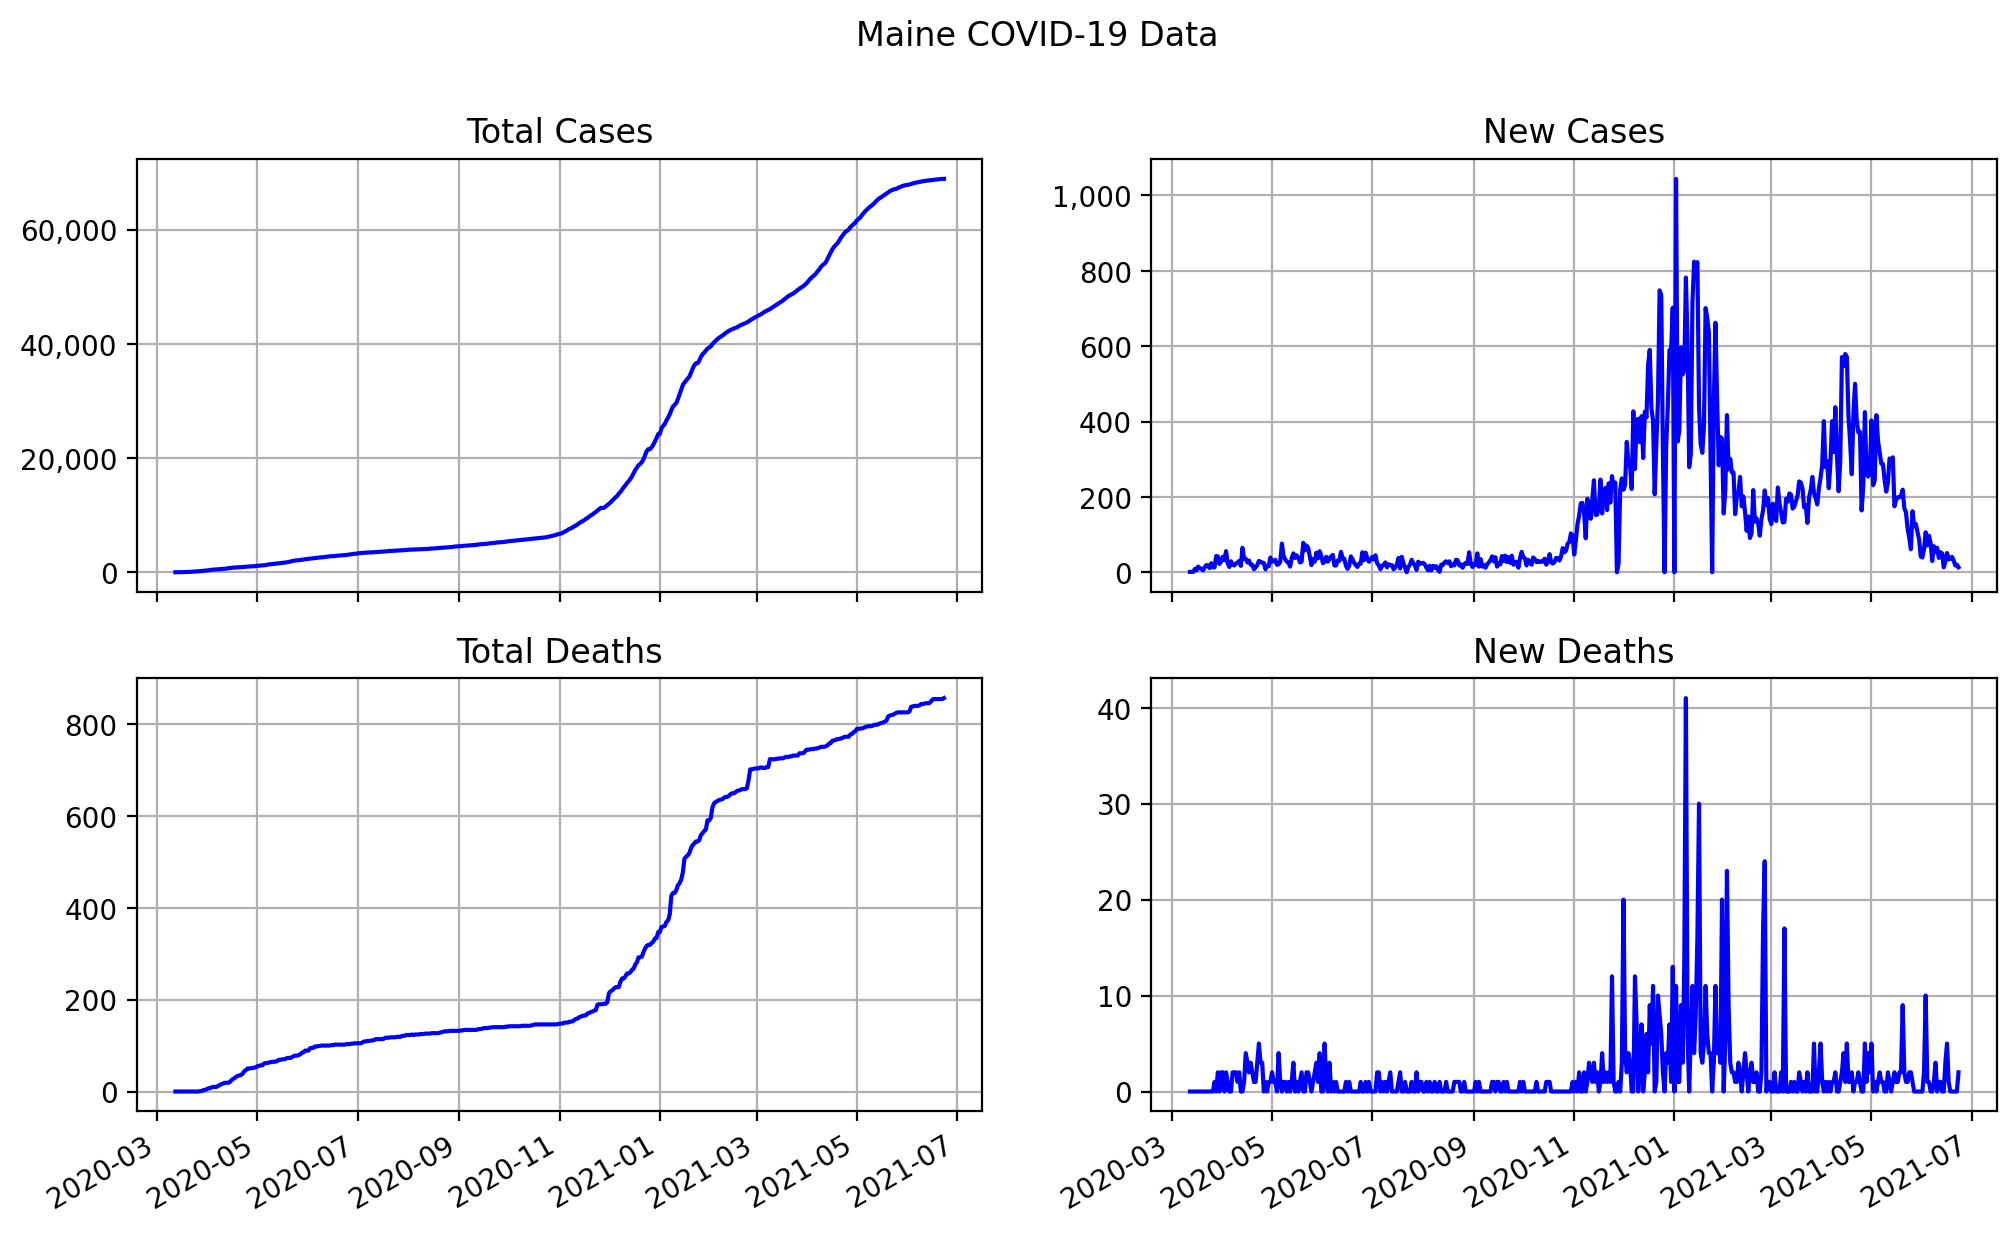

The file beside this chart, header and first rows:
date, state, total cases, total deaths, new cases, new deaths
2020-03-12, Maine, 1, 0, 1, 0
2020-03-13, Maine, 2, 0, 1, 0
2020-03-14, Maine, 3, 0, 1, 0
2020-03-15, Maine, 12, 0, 9, 0
2020-03-16, Maine, 17, 0, 5, 0
2020-03-17, Maine, 32, 0, 15, 0
2020-03-18, Maine, 43, 0, 11, 0
2020-03-19, Maine, 52, 0, 9, 0
2020-03-20, Maine, 57, 0, 5, 0
2020-03-21, Maine, 70, 0, 13, 0
2020-03-22, Maine, 89, 0, 19, 0
2020-03-23, Maine, 107, 0, 18, 0
2020-03-24, Maine, 118, 0, 11, 0
2020-03-25, Maine, 142, 0, 24, 0
2020-03-26, Maine, 155, 0, 13, 0
2020-03-27, Maine, 168, 1, 13, 1
2020-03-28, Maine, 211, 1, 43, 0
2020-03-29, Maine, 253, 3, 42, 2
2020-03-30, Maine, 275, 3, 22, 0
2020-03-31, Maine, 303, 5, 28, 2
2020-04-01, Maine, 344, 7, 41, 2
2020-04-02, Maine, 376, 7, 32, 0
2020-04-03, Maine, 432, 9, 56, 2
2020-04-04, Maine, 456, 10, 24, 1
2020-04-05, Maine, 470, 10, 14, 0
2020-04-06, Maine, 499, 10, 29, 0
2020-04-07, Maine, 519, 12, 20, 2
2020-04-08, Maine, 537, 14, 18, 2
2020-04-09, Maine, 560, 16, 23, 2
2020-04-10, Maine, 586, 17, 26, 1
2020-04-11, Maine, 616, 19, 30, 2
2020-04-12, Maine, 633, 19, 17, 0
2020-04-13, Maine, 698, 19, 65, 0
2020-04-14, Maine, 734, 20, 36, 1
2020-04-15, Maine, 770, 24, 36, 4
2020-04-16, Maine, 796, 27, 26, 3
2020-04-17, Maine, 827, 29, 31, 2
2020-04-18, Maine, 847, 32, 20, 3
2020-04-19, Maine, 867, 34, 20, 2
2020-04-20, Maine, 875, 35, 8, 1
2020-04-21, Maine, 888, 36, 13, 1
2020-04-22, Maine, 907, 39, 19, 3
2020-04-23, Maine, 937, 44, 30, 5
2020-04-24, Maine, 965, 47, 28, 3
2020-04-25, Maine, 990, 50, 25, 3
2020-04-26, Maine, 1015, 50, 25, 0
2020-04-27, Maine, 1023, 51, 8, 1
2020-04-28, Maine, 1040, 51, 17, 0
2020-04-29, Maine, 1056, 52, 16, 1
2020-04-30, Maine, 1095, 53, 39, 1
2020-05-01, Maine, 1123, 55, 28, 2
2020-05-02, Maine, 1152, 56, 29, 1
2020-05-03, Maine, 1185, 57, 33, 1
2020-05-04, Maine, 1205, 57, 20, 0
2020-05-05, Maine, 1226, 61, 21, 4
2020-05-06, Maine, 1254, 62, 28, 1
2020-05-07, Maine, 1330, 62, 76, 0
2020-05-08, Maine, 1374, 63, 44, 1
2020-05-09, Maine, 1408, 64, 34, 1
2020-05-10, Maine, 1436, 64, 28, 0
... 409 more rows
